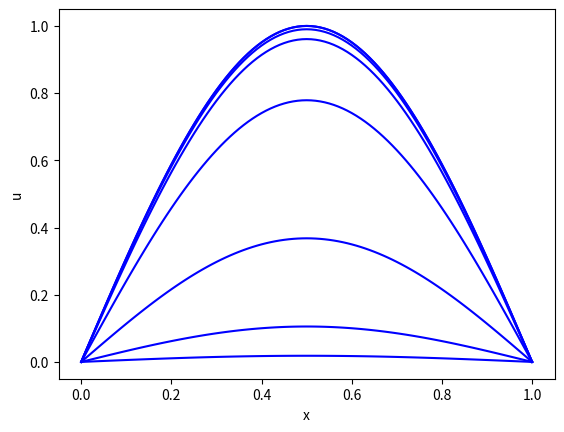

Python code for this plot:
import math
import matplotlib.pylab as plt
PI = 3.14159265358979323846
numPoints = 100
alpha = 1.0
t = [0.0001,0.01,0.1,0.2,0.5,1.0,1.5,2.0]
x = []
y = []
for n in t:
    for i in range(0,numPoints+1):
        x.append(float(i)/float(numPoints))
        #y.append(math.sin(PI*x[i]) * math.exp(-alpha*n*n))
        y.append(math.sin(math.pi*x[i]) * math.exp(-alpha*n*n))
    plt.plot(x,y,color='blue')
    x = []
    y = []
plt.xlabel('x')
plt.ylabel('u')
plt.axis('tight')
plt.savefig("diffusion-equation.png")
plt.show()
